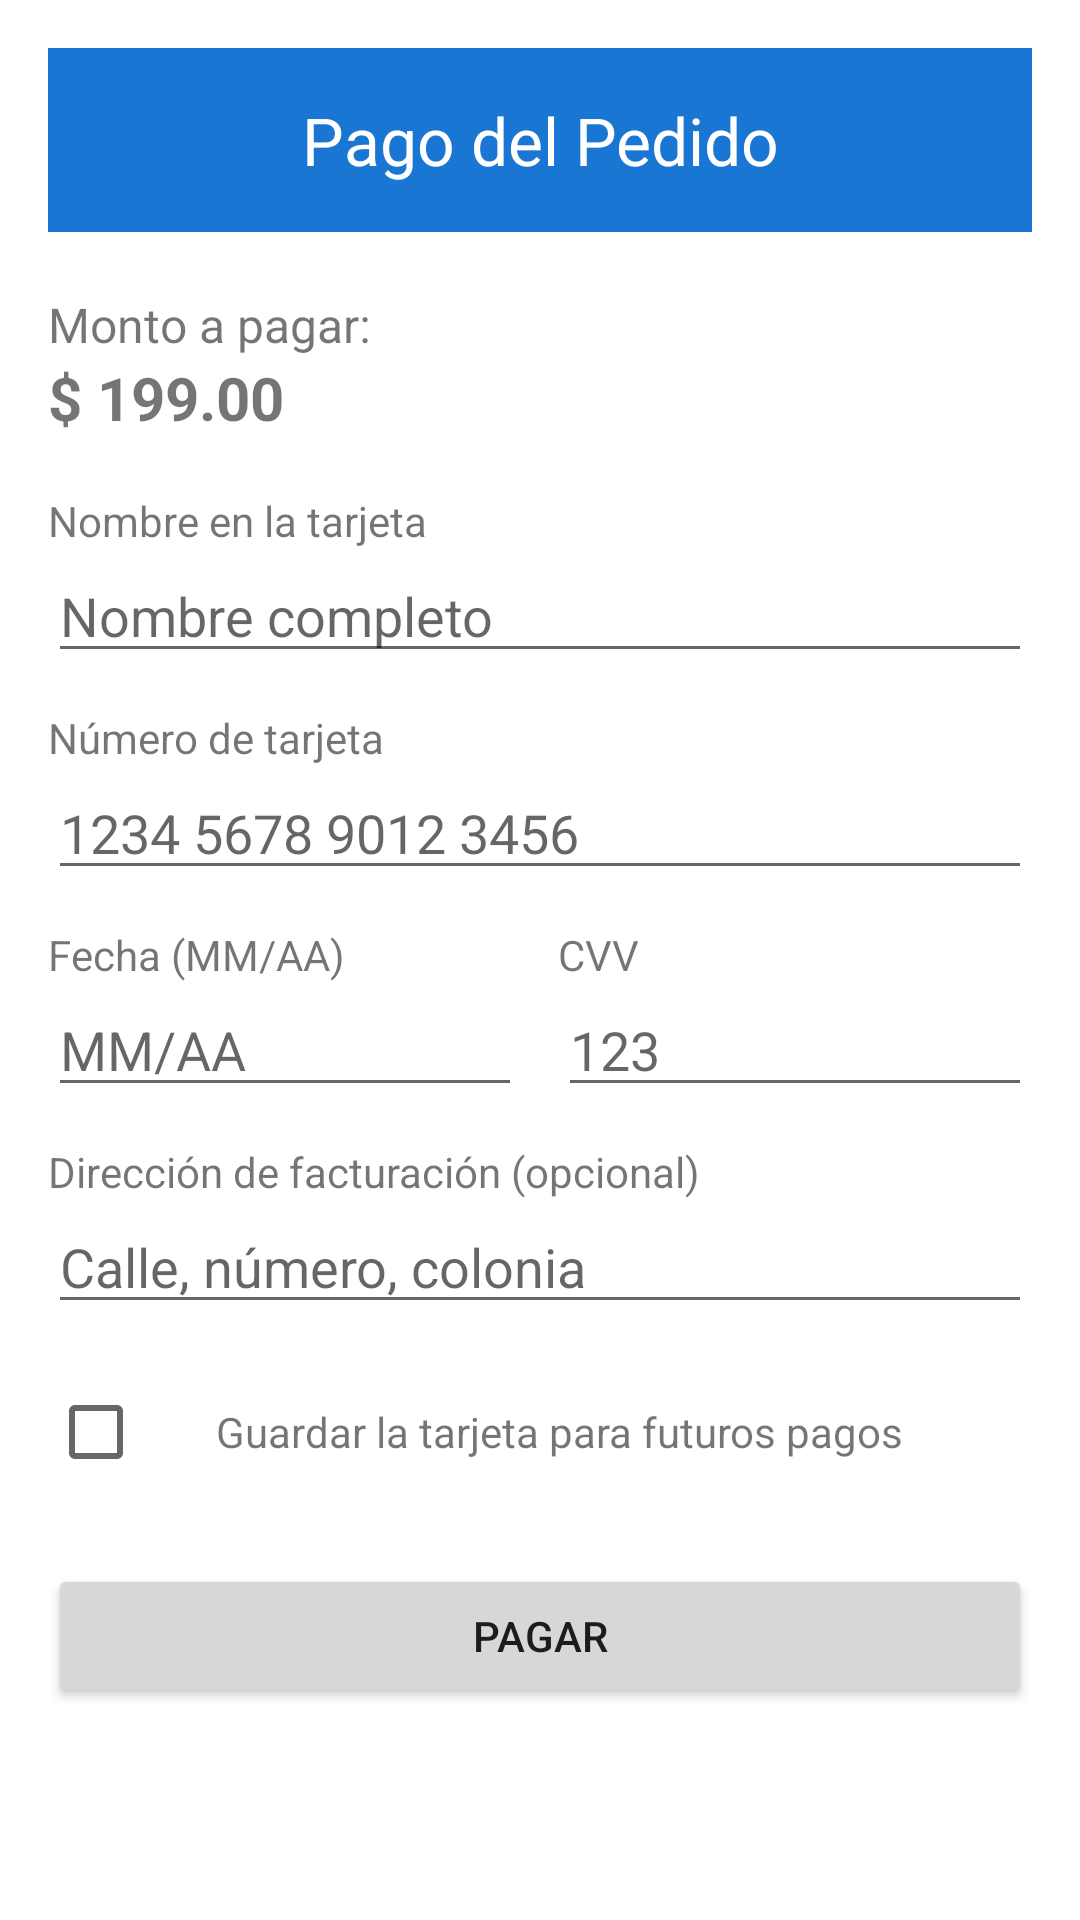

Here is an Android app screen rendered from its layout file. Give the layout XML and the strings, colors and styles it references.
<!-- AndroidManifest.xml: application theme Theme.MaterialComponents.DayNight.DarkActionBar -->
<!-- res/layout/activity_detalle.xml -->
<?xml version="1.0" encoding="utf-8"?>
<ScrollView xmlns:android="http://schemas.android.com/apk/res/android"
    android:layout_width="match_parent"
    android:layout_height="match_parent"
    android:padding="16dp"
    android:background="#FFFFFF">

    <LinearLayout
        android:layout_width="match_parent"
        android:layout_height="wrap_content"
        android:orientation="vertical">

        
        <TextView
            android:id="@+id/banner_detalle"
            android:layout_width="match_parent"
            android:layout_height="wrap_content"
            android:background="#1976D2"
            android:text="Pago del Pedido"
            android:textColor="#FFFFFF"
            android:textSize="22sp"
            android:gravity="center"
            android:padding="16dp"
            android:layout_marginBottom="20dp"/>

        
        <TextView
            android:layout_width="wrap_content"
            android:layout_height="wrap_content"
            android:text="Monto a pagar:"
            android:textSize="16sp"/>
        <TextView
            android:id="@+id/monto"
            android:layout_width="wrap_content"
            android:layout_height="wrap_content"
            android:text="$ 199.00"
            android:textSize="20sp"
            android:textStyle="bold"
            android:layout_marginBottom="18dp"/>

        
        <TextView
            android:layout_width="wrap_content"
            android:layout_height="wrap_content"
            android:text="Nombre en la tarjeta"
            android:textSize="14sp"/>
        <EditText
            android:id="@+id/input_nombre_tarjeta"
            android:layout_width="match_parent"
            android:layout_height="wrap_content"
            android:hint="Nombre completo"/>

        
        <TextView
            android:layout_width="wrap_content"
            android:layout_height="wrap_content"
            android:text="Número de tarjeta"
            android:textSize="14sp"
            android:layout_marginTop="12dp"/>
        <EditText
            android:id="@+id/input_num_tarjeta"
            android:layout_width="match_parent"
            android:layout_height="wrap_content"
            android:hint="1234 5678 9012 3456"
            android:inputType="number"
            android:maxLength="19" />

        
        <LinearLayout
            android:layout_width="match_parent"
            android:layout_height="wrap_content"
            android:orientation="horizontal"
            android:layout_marginTop="12dp">

            <LinearLayout
                android:layout_width="0dp"
                android:layout_height="wrap_content"
                android:layout_weight="1"
                android:orientation="vertical">

                <TextView
                    android:layout_width="wrap_content"
                    android:layout_height="wrap_content"
                    android:text="Fecha (MM/AA)"
                    android:textSize="14sp"/>
                <EditText
                    android:id="@+id/input_fecha"
                    android:layout_width="match_parent"
                    android:layout_height="wrap_content"
                    android:hint="MM/AA"
                    android:inputType="text"
                    android:maxLength="5"/>
            </LinearLayout>

            <Space
                android:layout_width="12dp"
                android:layout_height="wrap_content" />

            <LinearLayout
                android:layout_width="0dp"
                android:layout_height="wrap_content"
                android:layout_weight="1"
                android:orientation="vertical">

                <TextView
                    android:layout_width="wrap_content"
                    android:layout_height="wrap_content"
                    android:text="CVV"
                    android:textSize="14sp"/>
                <EditText
                    android:id="@+id/input_cvv"
                    android:layout_width="match_parent"
                    android:layout_height="wrap_content"
                    android:hint="123"
                    android:inputType="numberPassword"
                    android:maxLength="4"/>
            </LinearLayout>
        </LinearLayout>

        
        <TextView
            android:layout_width="wrap_content"
            android:layout_height="wrap_content"
            android:text="Dirección de facturación (opcional)"
            android:textSize="14sp"
            android:layout_marginTop="12dp"/>
        <EditText
            android:id="@+id/input_direccion"
            android:layout_width="match_parent"
            android:layout_height="wrap_content"
            android:hint="Calle, número, colonia"/>

        
        <LinearLayout
            android:layout_width="match_parent"
            android:layout_height="wrap_content"
            android:orientation="horizontal"
            android:gravity="center_vertical"
            android:layout_marginTop="12dp">

            <CheckBox
                android:id="@+id/check_guardar"
                android:layout_width="wrap_content"
                android:layout_height="wrap_content"/>
            <TextView
                android:layout_width="wrap_content"
                android:layout_height="wrap_content"
                android:text="Guardar la tarjeta para futuros pagos"
                android:layout_marginStart="8dp"/>
        </LinearLayout>

        
        <Button
            android:id="@+id/btn_pagar"
            android:layout_width="match_parent"
            android:layout_height="wrap_content"
            android:text="Pagar"
            android:layout_marginTop="20dp"/>

    </LinearLayout>
</ScrollView>
<!-- resources referenced by this layout -->
<resources>

</resources>
